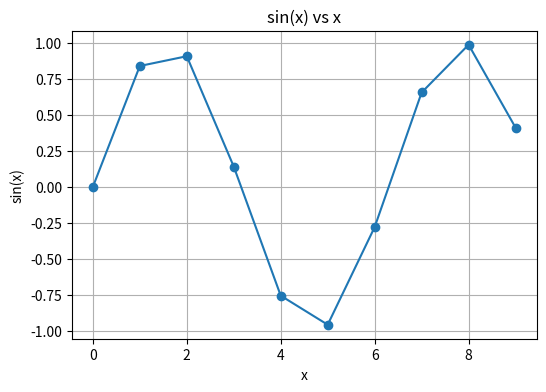

Write Python code to recreate this figure.
import numpy as np
import pandas as pd
import math
import matplotlib.pyplot as plt

# Ensure reproducibility
np.random.seed(42)

print("Libraries imported successfully")

# Create a simple dataset
x = np.arange(0, 10, 1)
y = np.sin(x)

df = pd.DataFrame({
    "x": x,
    "sin_x": y
})

print(df.head())

# Compute some statistics
mean_value = np.mean(y)
std_value = np.std(y)

print("Mean of sin(x):", mean_value)
print("Std of sin(x):", std_value)

# Save results to CSV
output_csv = "results.csv"
df.to_csv(output_csv, index=False)

print(f"Saved data to {output_csv}")

plt.figure(figsize=(6, 4))
plt.plot(x, y, marker='o')
plt.title("sin(x) vs x")
plt.xlabel("x")
plt.ylabel("sin(x)")
plt.grid(True)

plot_file = "sin_plot.png"
plt.savefig(plot_file)
plt.close()

print(f"Plot saved to {plot_file}")

summary = {
    "mean_sin_x": mean_value,
    "std_sin_x": std_value
}

summary_df = pd.DataFrame([summary])
summary_df.to_csv("summary.csv", index=False)

print("Summary saved to summary.csv")
